Run: headless pygame with SDL's dummy video driver; simulated clock (each Clock.tick advances the game by its frame time, no real sleeping); random seed 0; keys injected as events and as key.get_pressed() state; no mouse input.
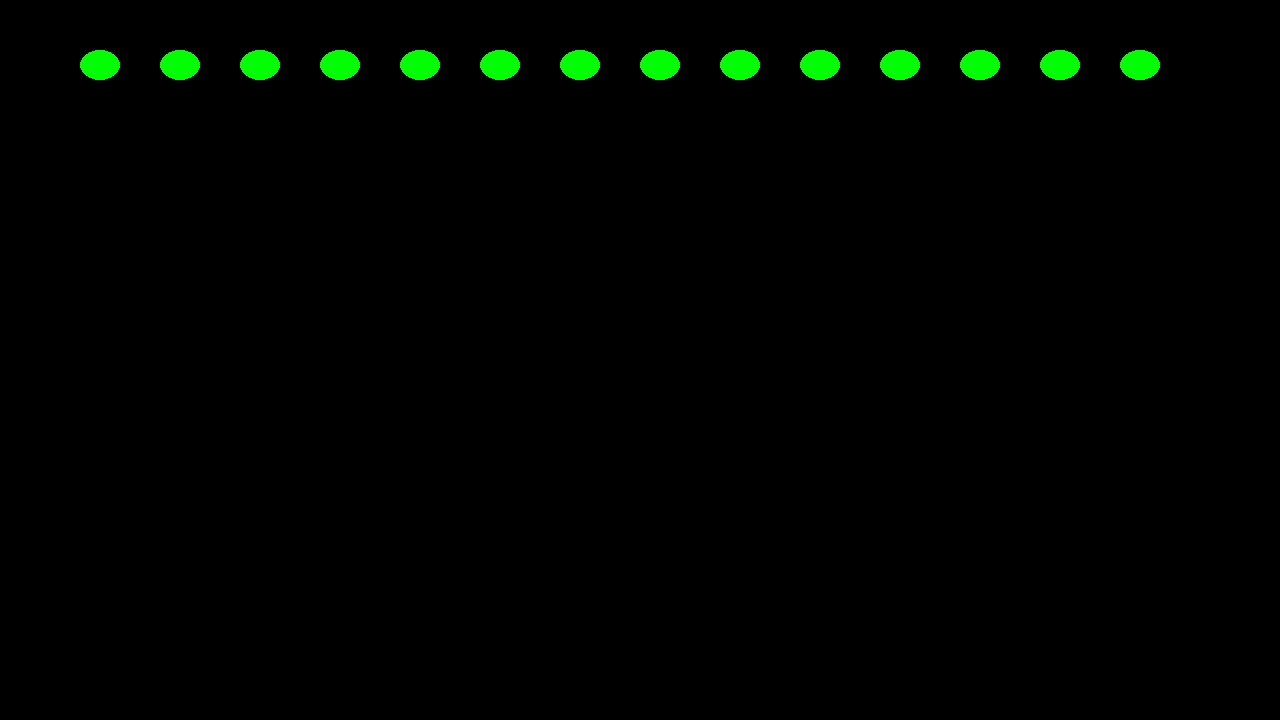
Frame 1 of 4 · flips 1–60 · no input
Frame 2 of 4 · flips 61–180 · tapped SPACE, RETURN · held RIGHT (→), D · screen unchanged from frame 1, image omitted
Frame 3 of 4 · flips 181–300 · held DOWN (↓), S · screen unchanged from frame 2, image omitted
Frame 4 of 4 · flips 301–420 · held LEFT (←), A, UP (↑), W · screen unchanged from frame 3, image omitted

The pygame program that drew these frames:

import pygame
pygame.init()

#defining colors
BLACK = (0,0,0)
WHITE = (255,255,255)
BLUE = (0,0,255)
RED = (255,0,0)
GREEN = (0,255,0)

#set display
size  = (1280,720)
screen_width = 1280
screen_heigt = 720
screen = pygame.display.set_mode(size)
pygame.display.set_caption("test")

clock = pygame.time.Clock()
#loop until user clicks close button
done = False

#main program loop
while not done:
    for event in pygame.event.get():
        if event.type == pygame.QUIT:
            done = True
    #game logic

    #drawing code
    screen.fill(BLACK)
    
    #draw the alien
    x_offset = 0
    y_offset = 0

    while x_offset < 1120:
        #draw the echlips body
        pygame.draw.ellipse(screen, GREEN, [80 + x_offset, 50, 40,30])
        
        x_offset = x_offset + 80
        y_offset = y_offset 
        
        
    
    
        
    
        
    

    #refreshes the screen
    pygame.display.flip()
    
    #limits to 60 fps
    clock.tick(60)

pygame.quit()
